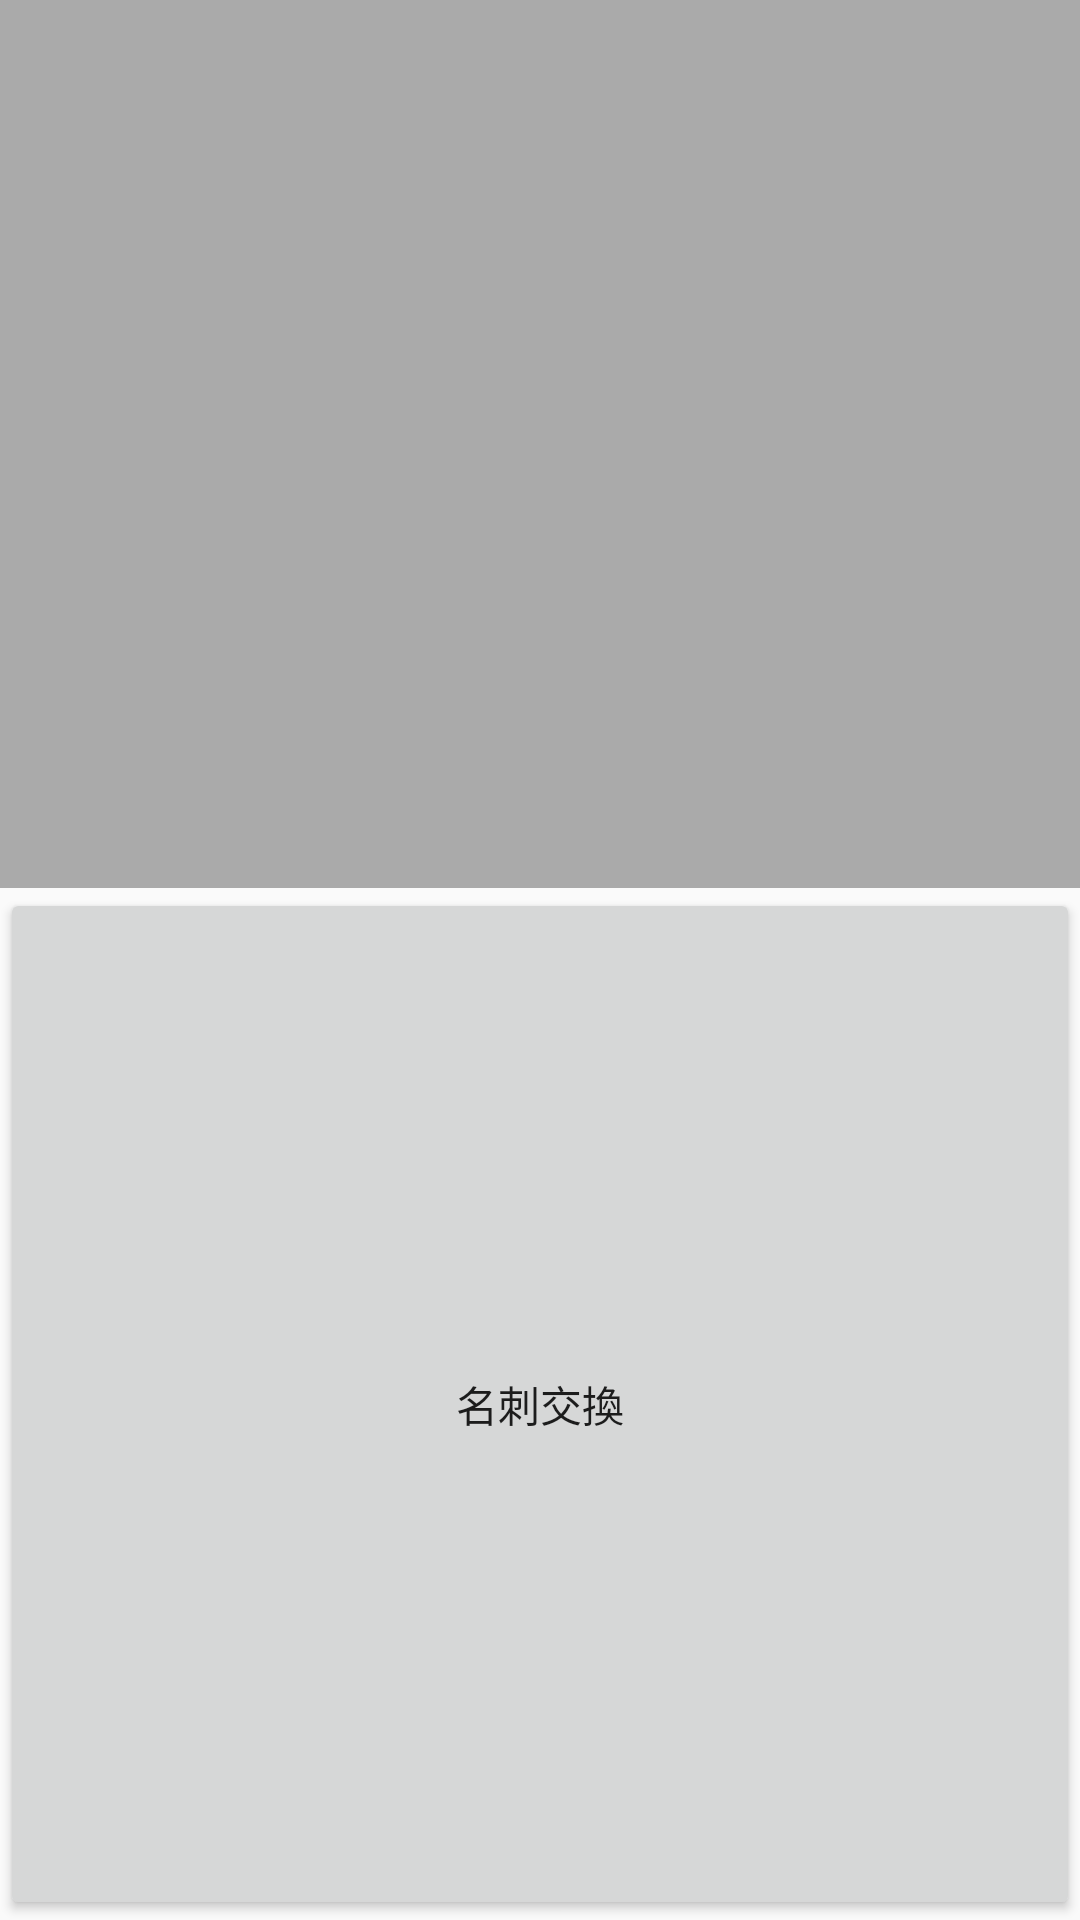

Produce the Android XML layout that renders to this screen, including the resource entries it uses.
<!-- AndroidManifest.xml: application theme AppTheme -->
<!-- res/layout/activity_card__change.xml -->
<?xml version="1.0" encoding="utf-8"?>
<androidx.constraintlayout.widget.ConstraintLayout
        xmlns:android="http://schemas.android.com/apk/res/android"
        xmlns:app="http://schemas.android.com/apk/res-auto"
        xmlns:tools="http://schemas.android.com/tools"
        android:layout_width="match_parent"
        android:layout_height="match_parent"
        tools:context=".Card_ChangeActivity">


    <ListView
            android:id="@+id/users_list"
            android:layout_width="match_parent" android:layout_height="296dp" android:layout_marginTop="64dp"
            android:layout_marginBottom="8dp" android:layout_marginLeft="8dp"
            android:layout_marginStart="8dp" android:layout_marginEnd="8dp"
            android:layout_marginRight="8dp" android:layout_weight="1"
            android:background="@android:color/darker_gray" android:padding="0dp"
            android:layout_margin="0dp" app:layout_constraintBottom_toBottomOf="parent"
            app:layout_constraintEnd_toEndOf="parent" app:layout_constraintHorizontal_bias="0.0"
            app:layout_constraintStart_toStartOf="parent" app:layout_constraintTop_toTopOf="parent"
            app:layout_constraintVertical_bias="0.0"/>
    <Button
            android:id="@+id/send_card_bt"
            android:layout_width="0dp" android:layout_height="0dp"
            android:layout_marginTop="8dp" android:layout_marginEnd="8dp"
            android:layout_marginRight="8dp" android:layout_marginLeft="8dp"
            android:layout_marginStart="8dp" android:layout_marginBottom="8dp"
            android:layout_weight="7" android:text="名刺交換"
            android:layout_margin="0dp" android:padding="0dp"
            app:layout_constraintBottom_toBottomOf="parent" app:layout_constraintEnd_toEndOf="parent"
            app:layout_constraintHorizontal_bias="0.769" app:layout_constraintStart_toStartOf="parent"
            app:layout_constraintTop_toBottomOf="@+id/users_list" app:layout_constraintVertical_bias="0.659"/>
</androidx.constraintlayout.widget.ConstraintLayout>
<!-- resources referenced by this layout -->
<resources>
  <style name="AppTheme" parent="Theme.AppCompat.Light.DarkActionBar">
          
          
          <item name="colorPrimary">@color/colorPrimary</item>
          <item name="colorPrimaryDark">@color/colorPrimaryDark</item>
          <item name="colorAccent">@color/colorAccent</item>
  
          
          <item name="windowNoTitle">true</item>
          <item name="windowActionBar">false</item>
          <item name="android:windowFullscreen">true</item>
          <item name="android:windowContentOverlay">@null</item>
  
          
          <item name="colorControlActivated">#a3a3a2</item>
          <item name="android:textColorHighlight">#a3a3a2</item>
          <item name="colorControlNormal">#726250</item>
          <item name="android:textColorHint">#726250</item>
      </style>
  <color name="colorPrimary">#008577</color>
  <color name="colorPrimaryDark">#1a6c61</color>
  <color name="colorAccent">#e4dbde</color>
</resources>
